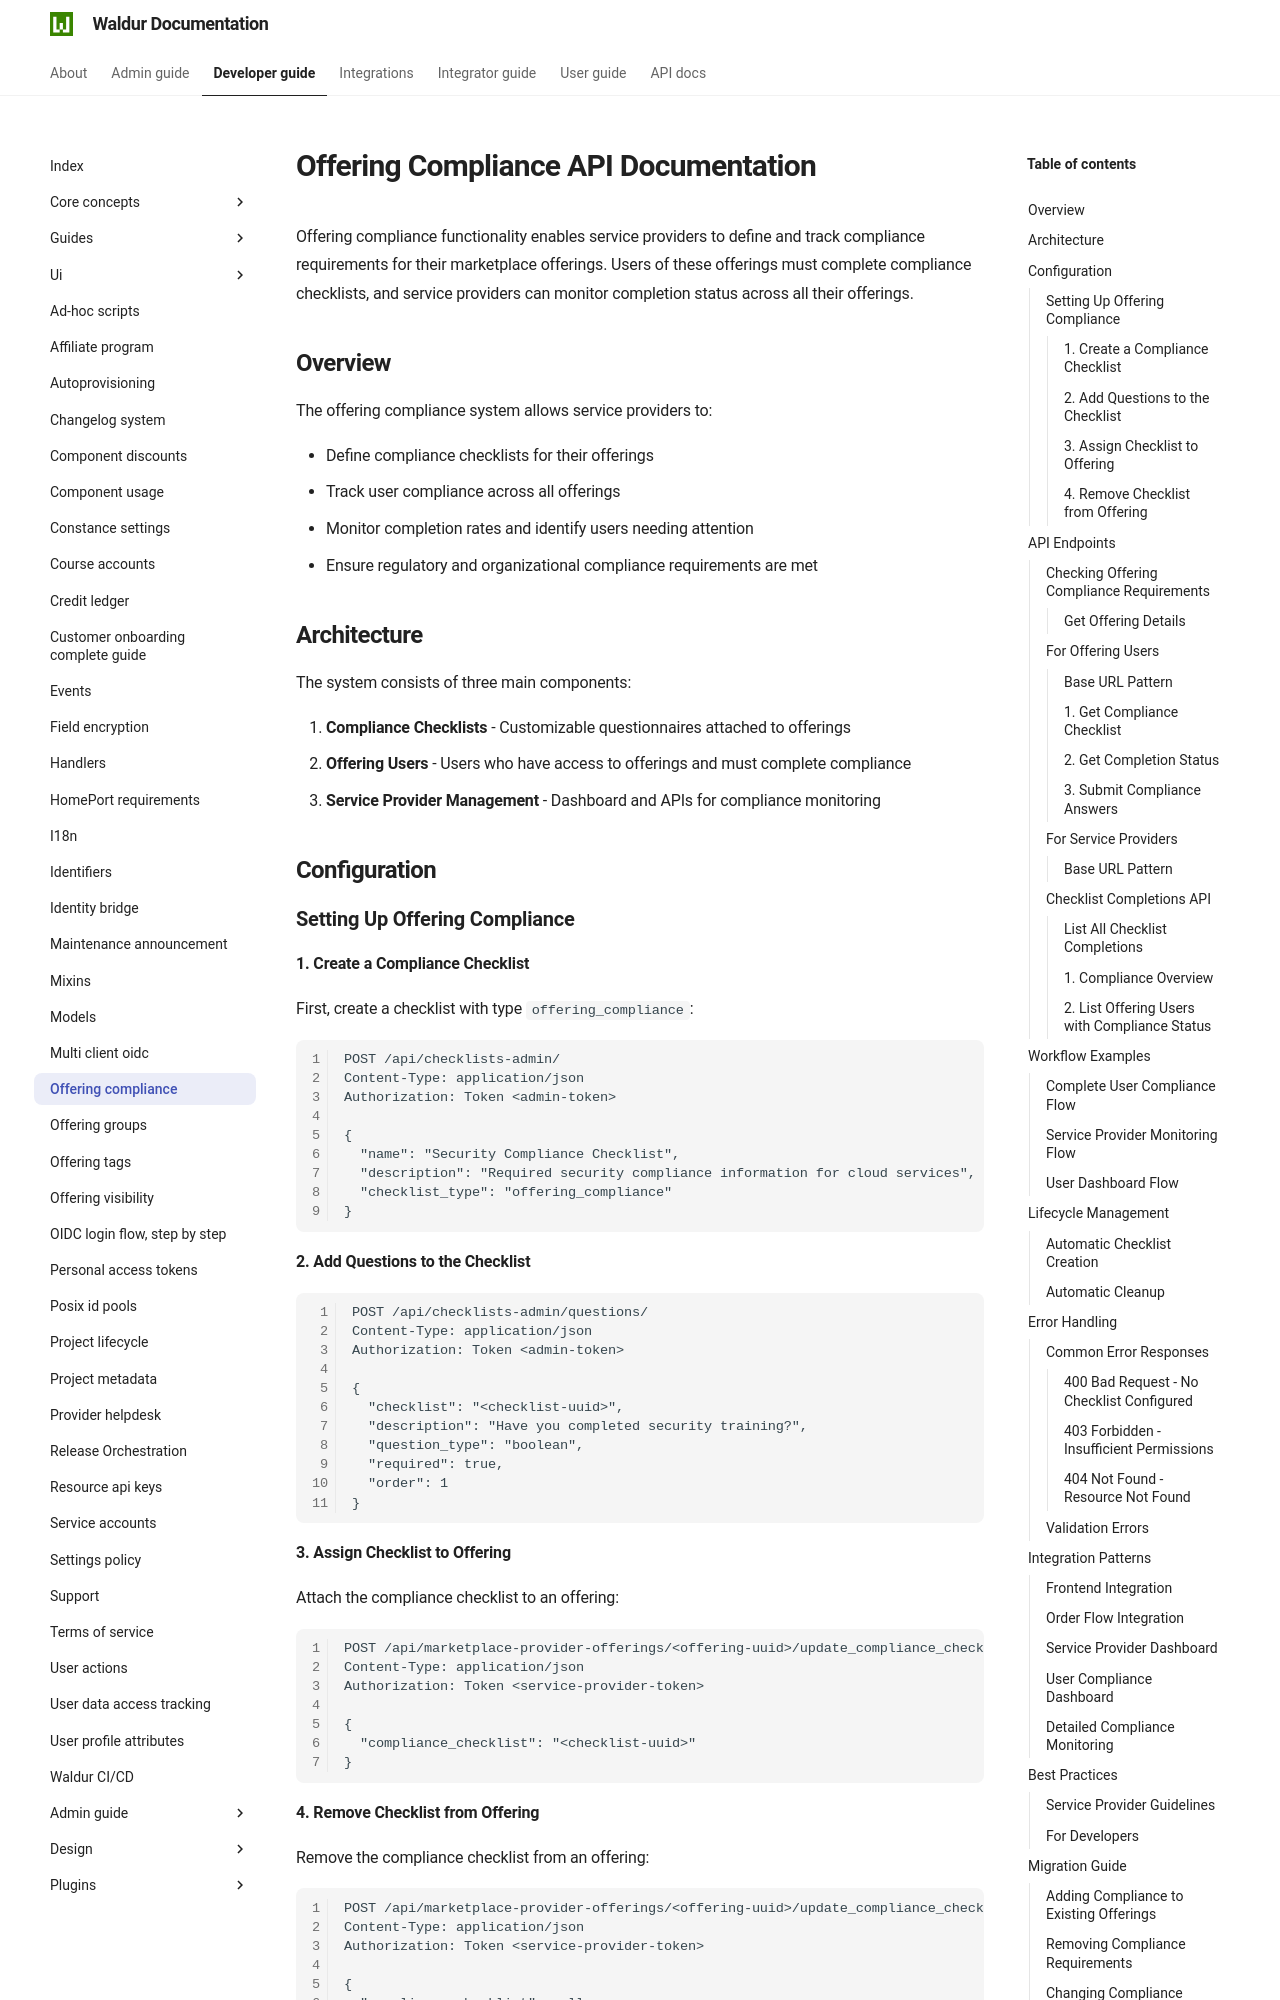

repository: waldur/waldur-docs · page: 8.1.3/developer-guide/offering-compliance/index.html · generator: mkdocs

# Offering Compliance API Documentation

<!-- EXTERNAL DOCUMENT
Source: https://code.opennodecloud.com/waldur/waldur-mastermind.git
Branch: develop
Remote Path: docs//offering-compliance.md
Local Path: docs/developer-guide
Last Sync: 2025-11-29T09:34:02.303719

WARNING: This file is automatically synchronized from the source repository.
DO NOT EDIT this file directly. Changes will be overwritten.
Edit the source at: https://code.opennodecloud.com/waldur/waldur-mastermind.git/-/tree/develop/docs//offering-compliance.md
-->


Offering compliance functionality enables service providers to define and track compliance requirements for their marketplace offerings. Users of these offerings must complete compliance checklists, and service providers can monitor completion status across all their offerings.

## Overview

The offering compliance system allows service providers to:

- Define compliance checklists for their offerings
- Track user compliance across all offerings
- Monitor completion rates and identify users needing attention
- Ensure regulatory and organizational compliance requirements are met

## Architecture

The system consists of three main components:

1. **Compliance Checklists** - Customizable questionnaires attached to offerings
2. **Offering Users** - Users who have access to offerings and must complete compliance
3. **Service Provider Management** - Dashboard and APIs for compliance monitoring

## Configuration

### Setting Up Offering Compliance

#### 1. Create a Compliance Checklist

First, create a checklist with type `offering_compliance`:

```http
POST /api/checklists-admin/
Content-Type: application/json
Authorization: Token <admin-token>

{
  "name": "Security Compliance Checklist",
  "description": "Required security compliance information for cloud services",
  "checklist_type": "offering_compliance"
}
```

#### 2. Add Questions to the Checklist

```http
POST /api/checklists-admin/questions/
Content-Type: application/json
Authorization: Token <admin-token>

{
  "checklist": "<checklist-uuid>",
  "description": "Have you completed security training?",
  "question_type": "boolean",
  "required": true,
  "order": 1
}
```

#### 3. Assign Checklist to Offering

Attach the compliance checklist to an offering:

```http
POST /api/marketplace-provider-offerings/<offering-uuid>/update_compliance_checklist/
Content-Type: application/json
Authorization: Token <service-provider-token>

{
  "compliance_checklist": "<checklist-uuid>"
}
```
